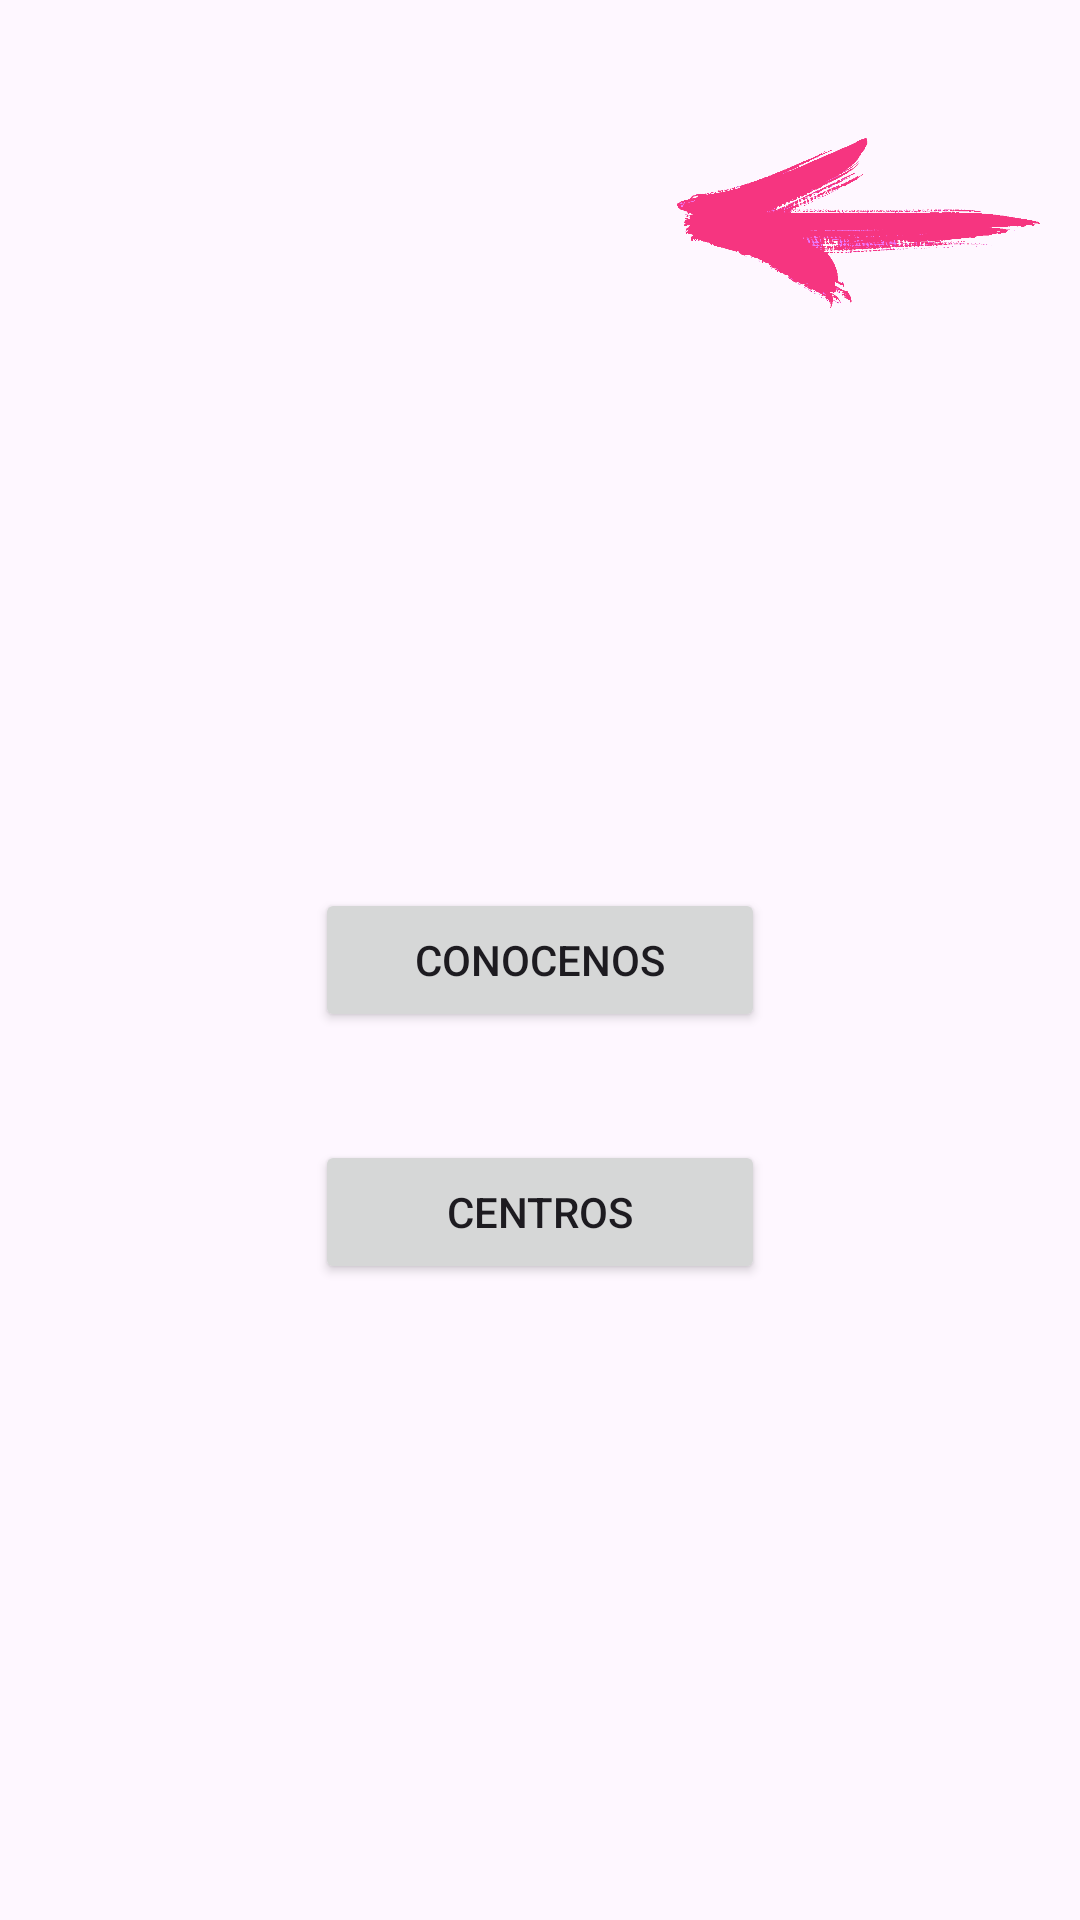

Produce the Android XML layout that renders to this screen, including the resource entries it uses.
<!-- AndroidManifest.xml: application theme Theme.Contador -->
<!-- res/layout/activity_info.xml -->
<?xml version="1.0" encoding="utf-8"?>
<androidx.constraintlayout.widget.ConstraintLayout xmlns:android="http://schemas.android.com/apk/res/android"
    xmlns:app="http://schemas.android.com/apk/res-auto"
    xmlns:tools="http://schemas.android.com/tools"
    android:layout_width="match_parent"
    android:layout_height="match_parent"
    tools:context=".Info">

    <ImageView
        android:id="@+id/atras"
        android:layout_width="121dp"
        android:layout_height="122dp"
        app:layout_constraintBottom_toBottomOf="parent"
        app:layout_constraintEnd_toEndOf="parent"
        app:layout_constraintHorizontal_bias="0.944"
        app:layout_constraintStart_toStartOf="parent"
        app:layout_constraintTop_toTopOf="parent"
        app:layout_constraintVertical_bias="0.026"
        app:srcCompat="@drawable/volver" />

    <Button
        android:id="@+id/irCentros"
        android:layout_width="150dp"
        android:layout_height="wrap_content"
        android:onClick="irCentros"
        android:text="CENTROS"
        app:layout_constraintBottom_toBottomOf="parent"
        app:layout_constraintEnd_toEndOf="@+id/irConocenos"
        app:layout_constraintHorizontal_bias="0.487"
        app:layout_constraintStart_toStartOf="@+id/irConocenos"
        app:layout_constraintTop_toTopOf="parent"
        app:layout_constraintVertical_bias="0.642" />

    <Button
        android:id="@+id/irConocenos"
        android:layout_width="150dp"
        android:layout_height="wrap_content"
        android:text="CONOCENOS"
        android:onClick="irConocenos"
        app:layout_constraintBottom_toBottomOf="parent"
        app:layout_constraintEnd_toEndOf="parent"
        app:layout_constraintStart_toStartOf="parent"
        app:layout_constraintTop_toTopOf="parent" />

</androidx.constraintlayout.widget.ConstraintLayout>
<!-- resources referenced by this layout -->
<resources>
  <!-- drawable volver: png bitmap (drawable, 54641 bytes) -->
  <style name="Theme.Contador" parent="Tema_claro" />
  <style name="Tema_claro" parent="Theme.Material3.Light">
          <item name="colorPrimary">@color/pink</item>
          <item name="colorPrimaryDark">@color/darkpink</item>
          <item name="colorAccent">@color/purple</item>
  
      </style>
  <color name="pink">#FFC0CB</color>
  <color name="darkpink">#FF4081</color>
  <color name="purple">#f700f9</color>
</resources>
